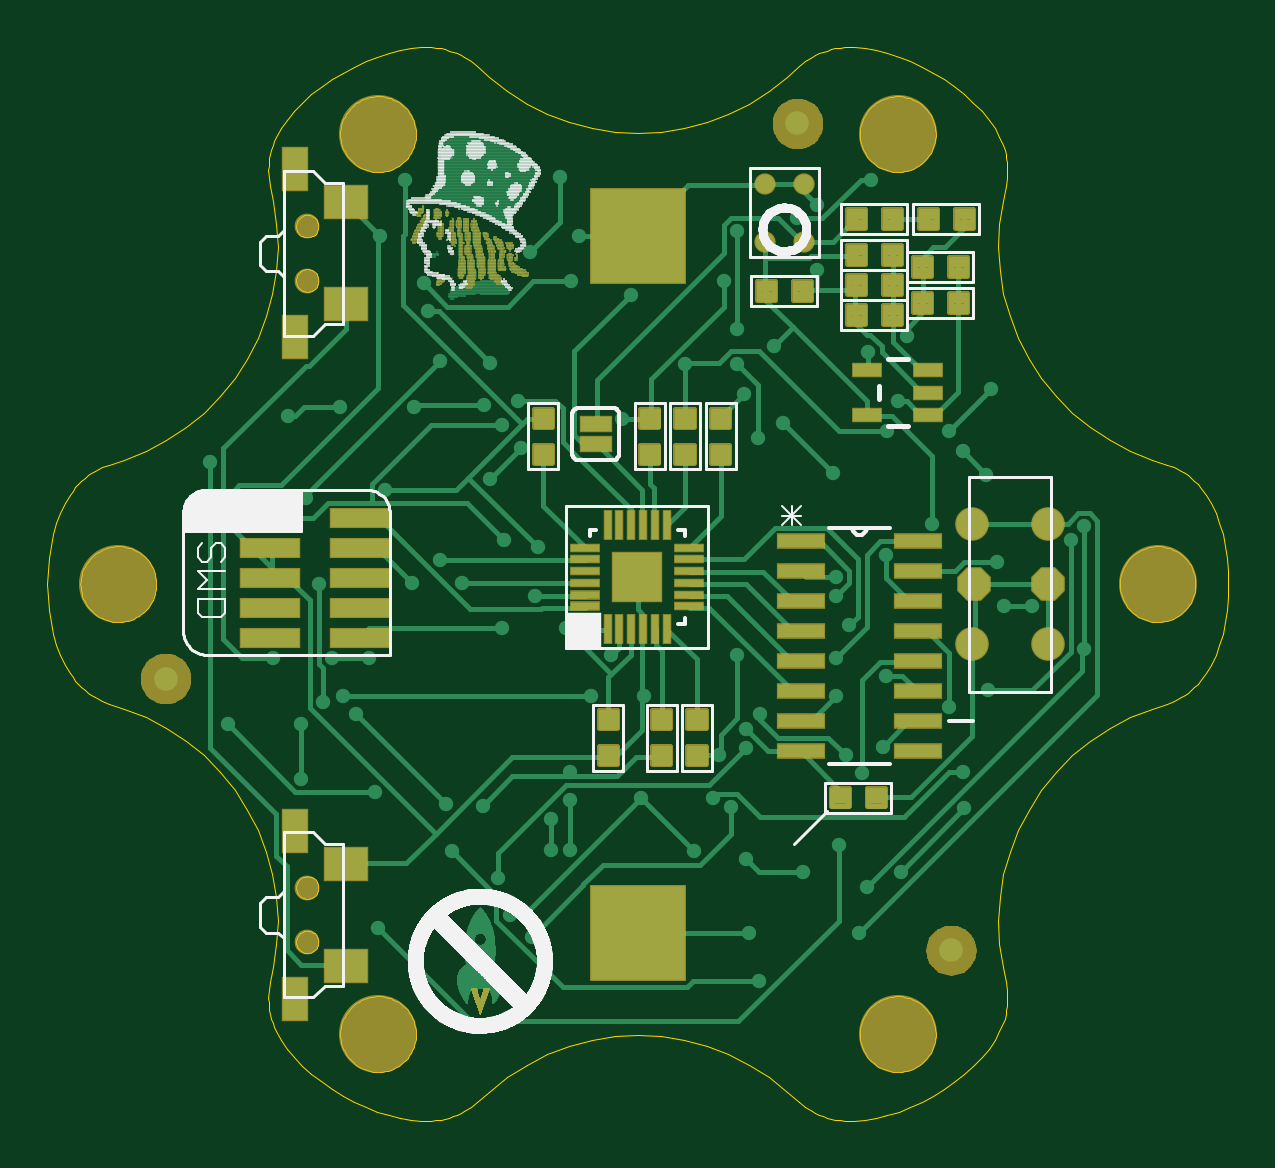
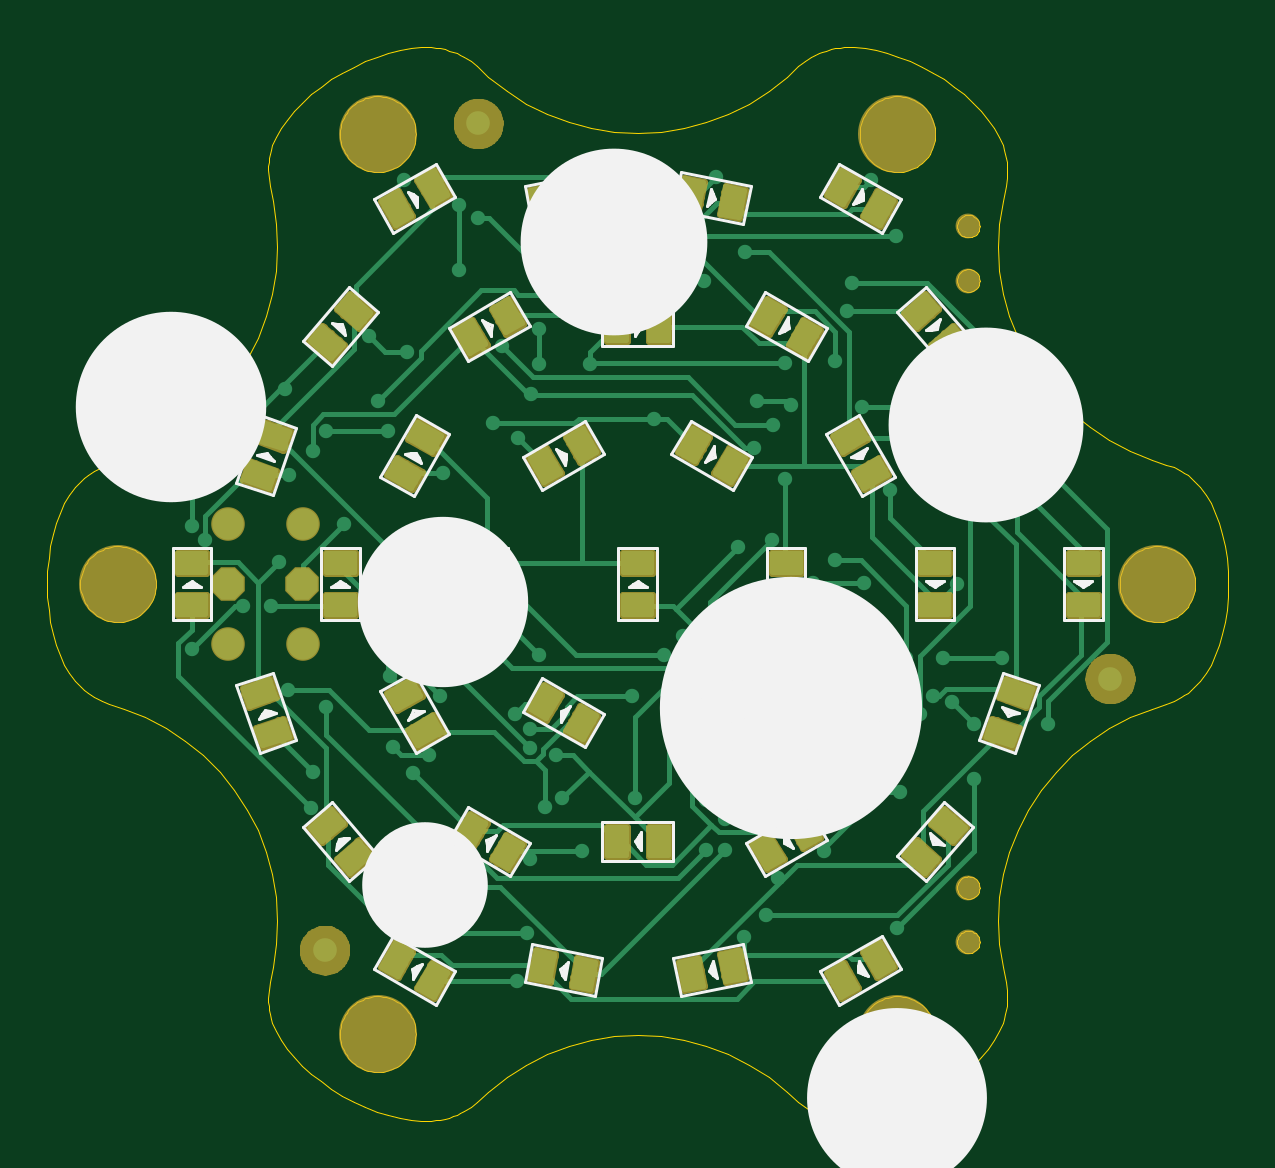
Circuit board: 9 layer files. Board 50.0 x 45.5 mm.
- bottom_copper: PiBadge.GBL (32453 bytes)
- bottom_silk: PiBadge.GBO (10930 bytes)
- paste: PiBadge.GBP (19497 bytes)
- bottom_mask: PiBadge.GBS (23865 bytes)
- outline: PiBadge.GKO (18604 bytes)
- top_copper: PiBadge.GTL (149260 bytes)
- top_silk: PiBadge.GTO (242667 bytes)
- paste: PiBadge.GTP (8828 bytes)
- top_mask: PiBadge.GTS (44830 bytes)

=== bottom_copper: PiBadge.GBL (32453 bytes, source omitted) ===
=== bottom_silk: PiBadge.GBO (10930 bytes, source omitted) ===
=== paste: PiBadge.GBP (19497 bytes, source omitted) ===
=== bottom_mask: PiBadge.GBS (23865 bytes, source omitted) ===
=== outline: PiBadge.GKO (18604 bytes, source omitted) ===
=== top_copper: PiBadge.GTL (149260 bytes, source omitted) ===
=== top_silk: PiBadge.GTO (242667 bytes, source omitted) ===
=== paste: PiBadge.GTP (8828 bytes, source omitted) ===
=== top_mask: PiBadge.GTS (44830 bytes, source omitted) ===
